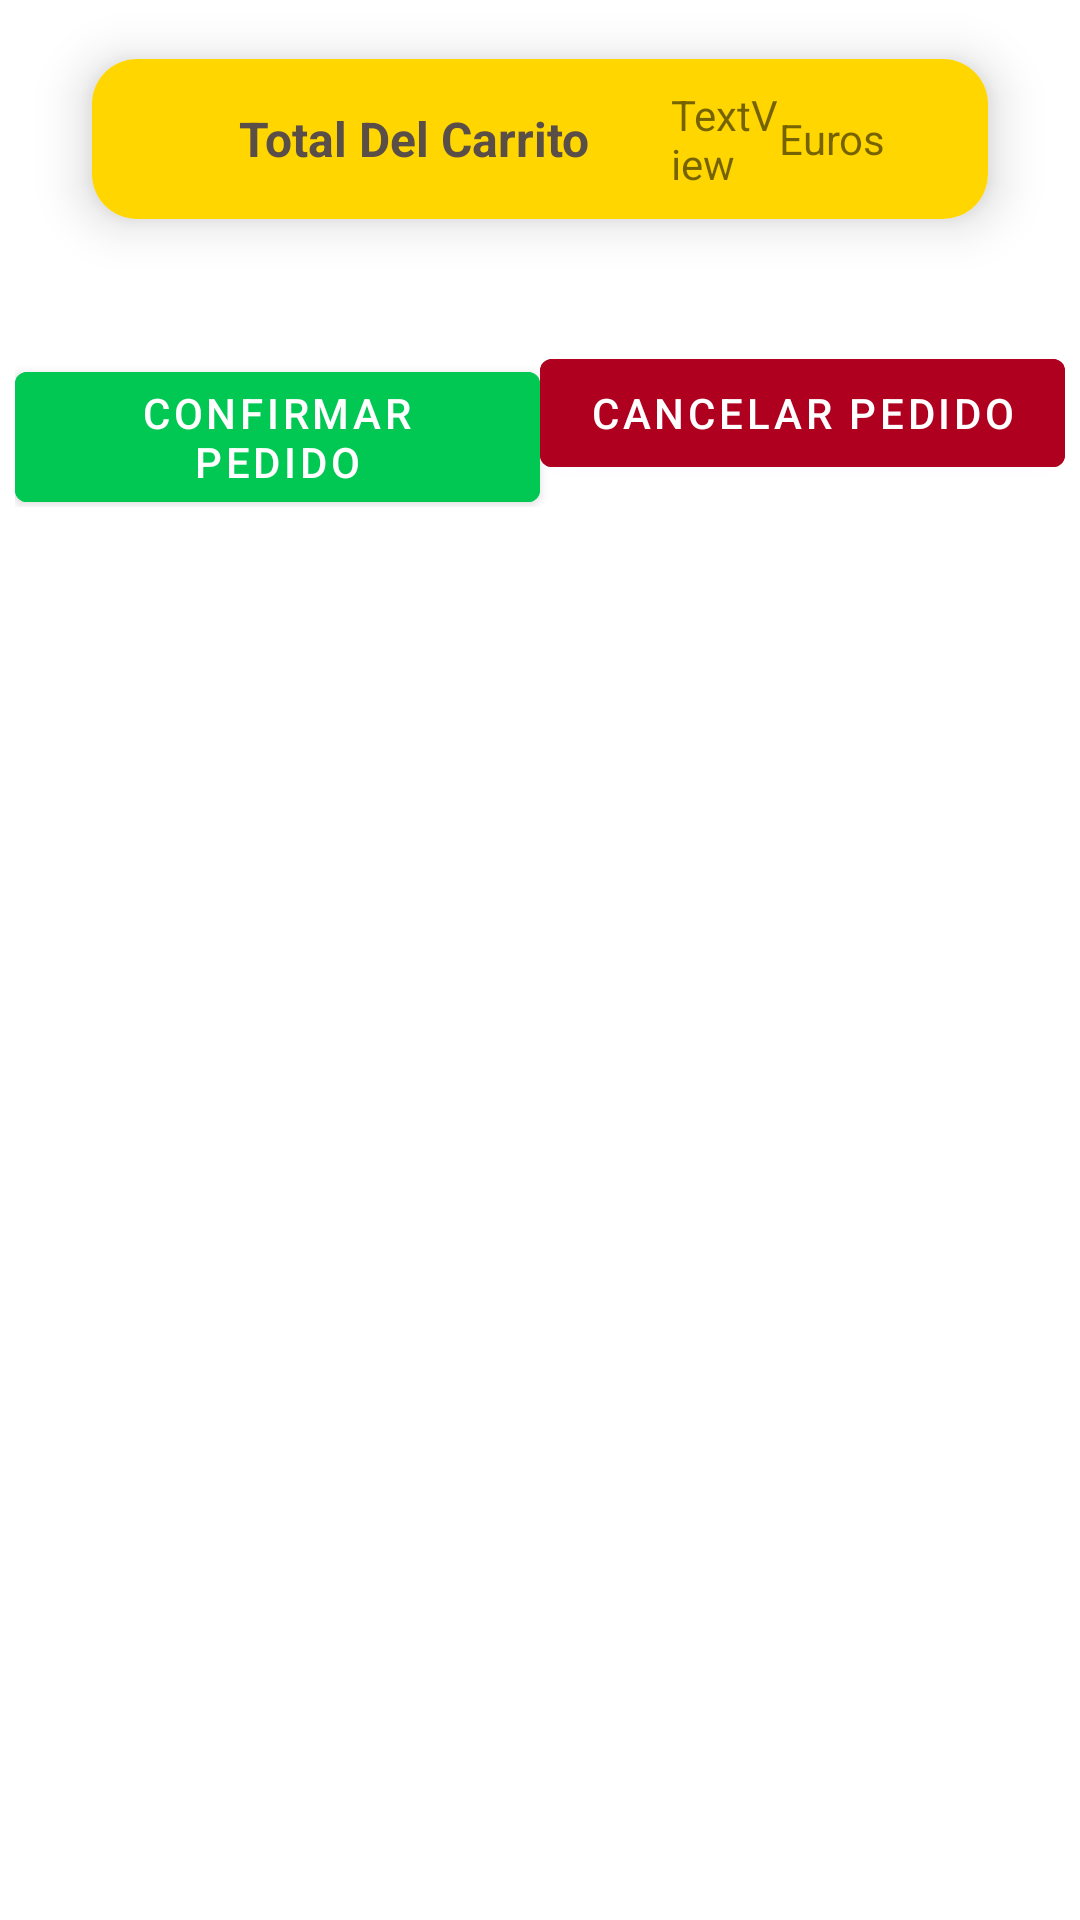

Reconstruct the res/layout file that produces this screen, plus the resources it refers to.
<!-- AndroidManifest.xml: application theme Theme.Trabajo_Final_Grupo_11_DAM -->
<!-- res/layout/fragment_carrito.xml -->
<?xml version="1.0" encoding="utf-8"?>
<LinearLayout xmlns:android="http://schemas.android.com/apk/res/android"
    xmlns:app="http://schemas.android.com/apk/res-auto"
    xmlns:tools="http://schemas.android.com/tools"
    android:layout_width="match_parent"
    android:layout_height="match_parent"
    android:layout_gravity="center"
    android:orientation="vertical">

    <LinearLayout
        android:layout_width="match_parent"
        android:layout_height="wrap_content"
        android:orientation="vertical">

        <include
            layout="@layout/perfil_carrito"
            android:layout_width="match_parent"
            android:layout_height="wrap_content"
            android:layout_gravity="center"
            android:layout_marginLeft="16dp"
            android:layout_marginRight="16dp" />

        <androidx.recyclerview.widget.RecyclerView
            android:id="@+id/rv_carrito"
            android:layout_width="match_parent"
            android:layout_height="0dp"
            android:layout_weight="1"
            android:padding="8dp" />

        <LinearLayout
            android:layout_width="match_parent"
            android:layout_height="wrap_content"
            android:orientation="horizontal"
            android:padding="5dp">

            <Button
                android:id="@+id/btn_confirmar_pedido"
                android:layout_width="0dp"
                android:layout_height="wrap_content"
                android:layout_weight="1"
                android:backgroundTint="@color/border_color1"
                android:text="Confirmar Pedido" />

            <Button
                android:id="@+id/btn_cancelar_pedido"
                android:layout_width="0dp"
                android:layout_height="wrap_content"
                android:layout_weight="1"
                android:backgroundTint="@color/design_default_color_error"
                android:text="Cancelar Pedido" />
        </LinearLayout>
    </LinearLayout>
</LinearLayout>
<!-- res/layout/perfil_carrito.xml (included above) -->
<?xml version="1.0" encoding="utf-8"?>
<androidx.cardview.widget.CardView xmlns:android="http://schemas.android.com/apk/res/android"
    xmlns:app="http://schemas.android.com/apk/res-auto"
    xmlns:card_view="http://schemas.android.com/tools"
    android:id="@+id/tv_pd_total"
    android:layout_width="match_parent"
    android:layout_height="wrap_content"
    app:cardCornerRadius="15dp"
    app:cardElevation="10dp"
    app:cardUseCompatPadding="true"
    card_view:cardCornerRAdius="5dp">

    <LinearLayout
        android:layout_width="match_parent"
        android:layout_height="wrap_content"
        android:background="@color/yellow_600"
        android:orientation="vertical"
        android:padding="8dp">

        <RelativeLayout
            android:layout_width="match_parent"
            android:layout_height="wrap_content">

            <LinearLayout
                android:layout_width="wrap_content"
                android:layout_height="wrap_content"
                android:layout_alignParentStart="true"
                android:gravity="center"
                android:orientation="horizontal"
                android:padding="1dp">

                <ImageView
                    android:id="@+id/ic_carrito"
                    android:layout_width="35dp"
                    android:layout_height="35dp"
                    android:padding="5dp"
                    android:src="@drawable/ic_shop" />

                <TextView
                    android:id="@+id/tv_pd_total_carrito"
                    android:layout_width="139dp"
                    android:layout_height="wrap_content"
                    android:layout_margin="5dp"
                    android:text="Total Del Carrito"
                    android:textColor="#F8554A4A"
                    android:textSize="16sp"
                    android:textStyle="bold|normal" />

                <TextView
                    android:id="@+id/text_cantidad"
                    android:layout_width="68dp"
                    android:layout_height="wrap_content"
                    android:layout_weight="1"
                    android:text="TextView" />

                <TextView
                    android:id="@+id/text_euros"
                    android:layout_width="93dp"
                    android:layout_height="wrap_content"
                    android:layout_weight="1"
                    android:text="Euros" />


            </LinearLayout>

            <LinearLayout
                android:layout_width="wrap_content"
                android:layout_height="wrap_content"
                android:layout_alignParentEnd="true"
                android:gravity="center"
                android:orientation="horizontal"
                android:padding="1dp">


            </LinearLayout>


        </RelativeLayout>

    </LinearLayout>
</androidx.cardview.widget.CardView>
<!-- resources referenced by this layout -->
<resources>
  <color name="border_color1">#00C853 </color>
  <color name="yellow_600">#FFD600</color>
  <style name="Theme.Trabajo_Final_Grupo_11_DAM" parent="Theme.MaterialComponents.DayNight.DarkActionBar">
          
          <item name="colorPrimary">@color/naranjito</item>
          <item name="colorPrimaryVariant">@color/naranjito2</item>
          <item name="colorOnPrimary">@color/white</item>
          
          <item name="colorSecondary">@color/teal_200</item>
          <item name="colorSecondaryVariant">@color/teal_700</item>
          <item name="colorOnSecondary">@color/black</item>
          
          <item name="android:statusBarColor">@color/lightGrey</item>
          
      </style>
  <color name="naranjito">#fc9000</color>
  <color name="naranjito2">#fc9000</color>
  <color name="white">#FFFFFF</color>
  <color name="teal_200">#FF03DAC5</color>
  <color name="teal_700">#FF018786</color>
  <color name="black">#000000</color>
  <color name="lightGrey">#727271</color>
</resources>
